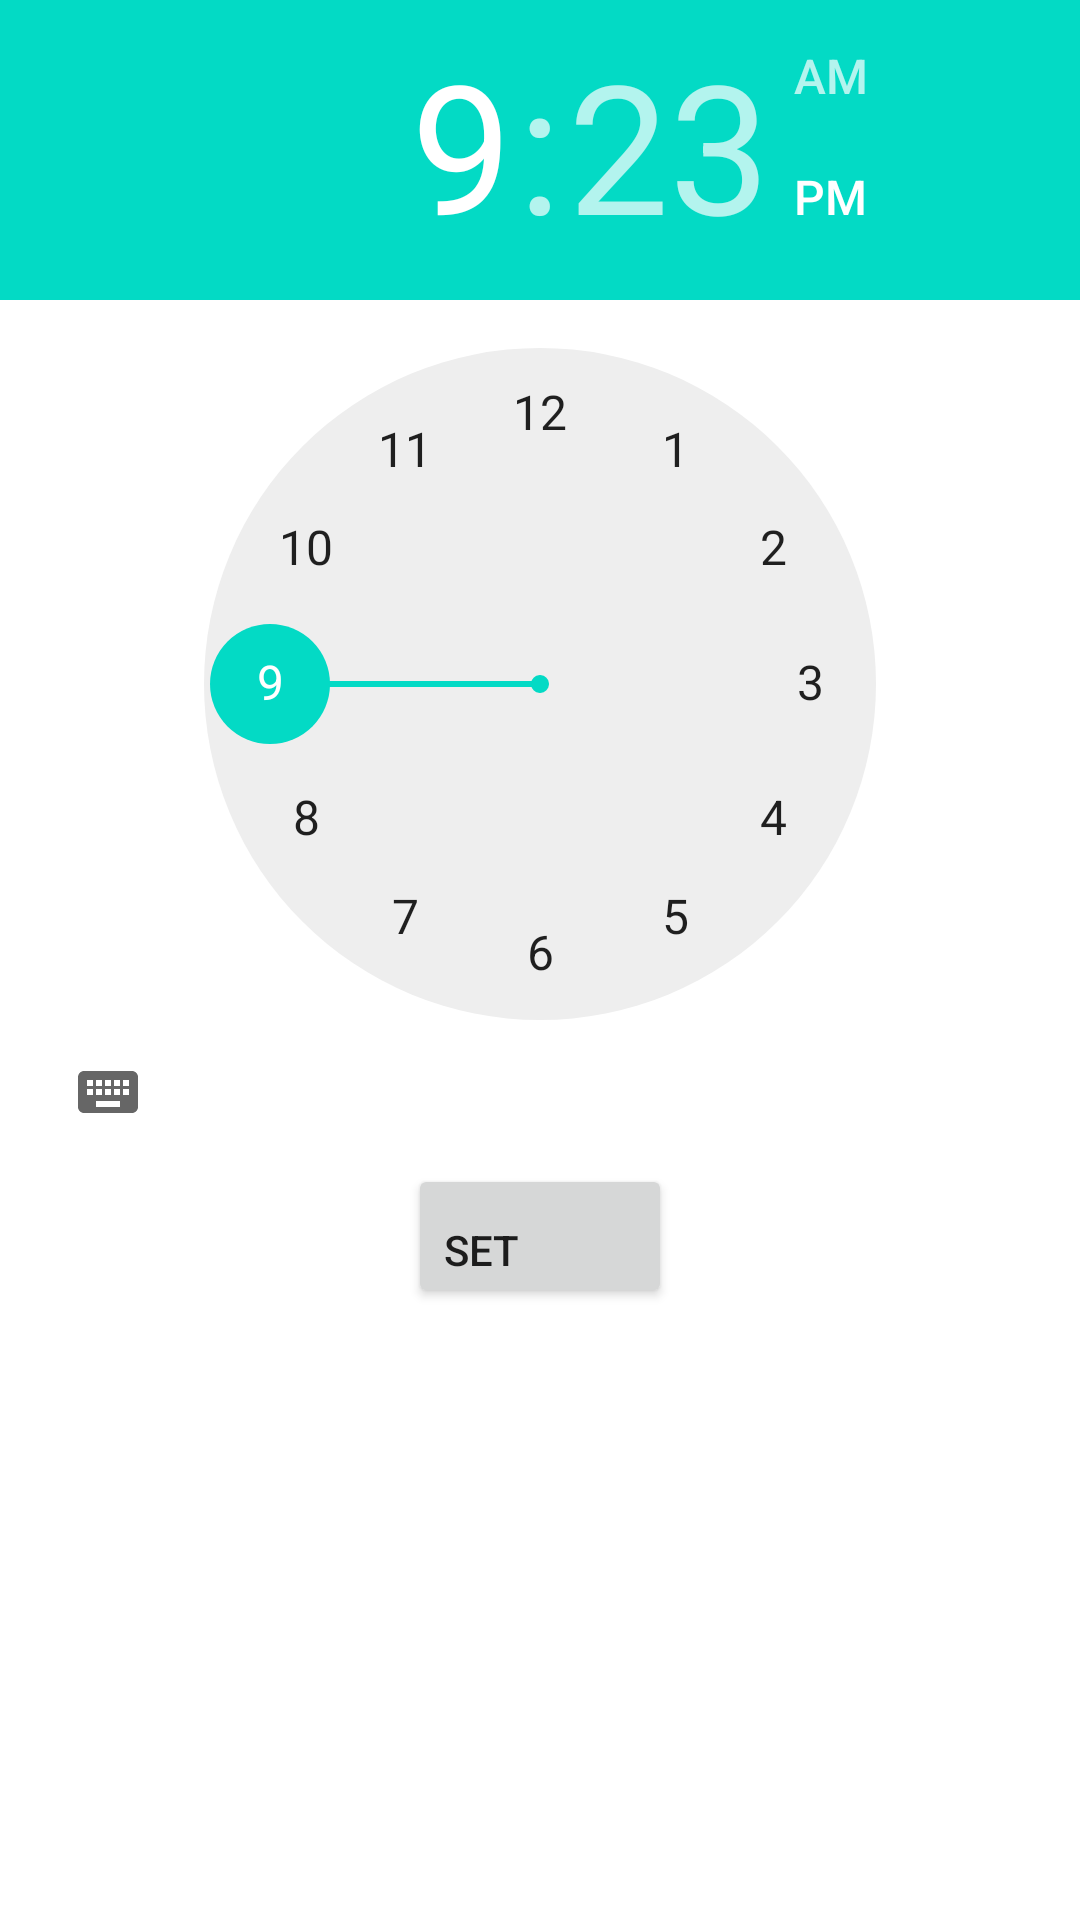

Reconstruct the res/layout file that produces this screen, plus the resources it refers to.
<!-- AndroidManifest.xml: application theme Theme.Awaken -->
<!-- res/layout/activity_main.xml -->
<?xml version="1.0" encoding="utf-8"?>
<LinearLayout
    xmlns:android="http://schemas.android.com/apk/res/android"
    xmlns:app="http://schemas.android.com/apk/res-auto"
    xmlns:tools="http://schemas.android.com/tools"
    android:layout_width="match_parent"
    android:layout_height="match_parent"
    android:orientation="vertical"
    tools:context=".MainActivity">
    <androidx.recyclerview.widget.RecyclerView
        android:id="@+id/alarm_list"
        android:layout_width="match_parent"
        android:layout_height="wrap_content">
    </androidx.recyclerview.widget.RecyclerView>
    <TimePicker
        android:id="@+id/time_picker"
        android:layout_width="wrap_content"
        android:layout_height="wrap_content">
    </TimePicker>
    <Button
        android:id="@+id/set_button"
        android:layout_width="wrap_content"
        android:layout_height="wrap_content"
        android:layout_gravity="bottom|center"
        android:gravity="bottom"
        android:text="SET"
        >

    </Button>
</LinearLayout>
<!-- resources referenced by this layout -->
<resources>
  <style name="Theme.Awaken" parent="Theme.MaterialComponents.DayNight.DarkActionBar">
          
          <item name="colorPrimary">@color/purple_500</item>
          <item name="colorPrimaryVariant">@color/purple_700</item>
          <item name="colorOnPrimary">@color/white</item>
          
          <item name="colorSecondary">@color/teal_200</item>
          <item name="colorSecondaryVariant">@color/teal_700</item>
          <item name="colorOnSecondary">@color/black</item>
          
          <item name="android:statusBarColor" tools:targetApi="l">?attr/colorPrimaryVariant</item>
          
      </style>
  <color name="purple_500">#FF6200EE</color>
  <color name="purple_700">#FF3700B3</color>
  <color name="white">#FFFFFFFF</color>
  <color name="teal_200">#FF03DAC5</color>
  <color name="teal_700">#FF018786</color>
  <color name="black">#FF000000</color>
</resources>
